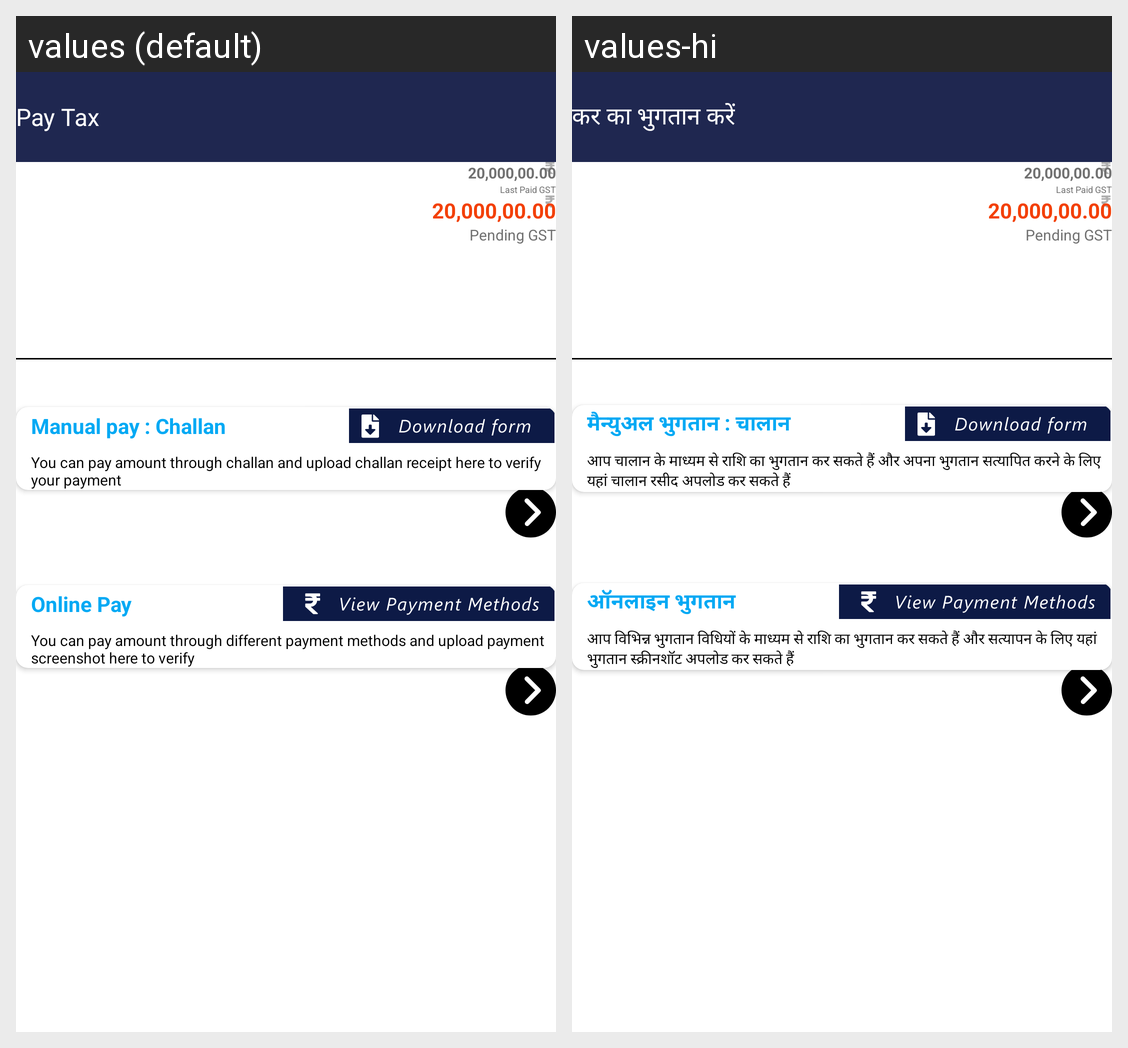

The same Android screen rendered under two of its app's locales, left to right. List the strings drawn on it with the default value and each locale's translation.
Android screen res/layout/activity_pay_tax.xml rendered under 2 locales, left to right: values (default), values-hi. Device: Nexus 5 (rendered at 1080×1920; each locale shown at half size, 540×960, under a caption strip naming it); theme Theme.Taxwale.
Strings drawn on this screen, with the default value and each locale's value (text and hints the layout hard-codes, and strings that could not be matched under every locale, appear in the picture but are not listed):

pay_tax
  values: Pay Tax
  values-hi: कर का भुगतान करें

manual_pay_channal
  values: Manual pay : Challan
  values-hi: मैन्युअल भुगतान : चालान

you_can_pay_amount_through_challan
  values: You can pay amount through challan and upload challan receipt here to verify your payment
  values-hi: आप चालान के माध्यम से राशि का भुगतान कर सकते हैं और अपना भुगतान सत्यापित करने के लिए यहां चालान रसीद अपलोड कर सकते हैं

online_pay
  values: Online Pay
  values-hi: ऑनलाइन भुगतान

you_can_pay_amount_through_different
  values: You can pay amount through different payment methods and upload payment screenshot here to verify
  values-hi: आप विभिन्न भुगतान विधियों के माध्यम से राशि का भुगतान कर सकते हैं और सत्यापन के लिए यहां भुगतान स्क्रीनशॉट अपलोड कर सकते हैं
